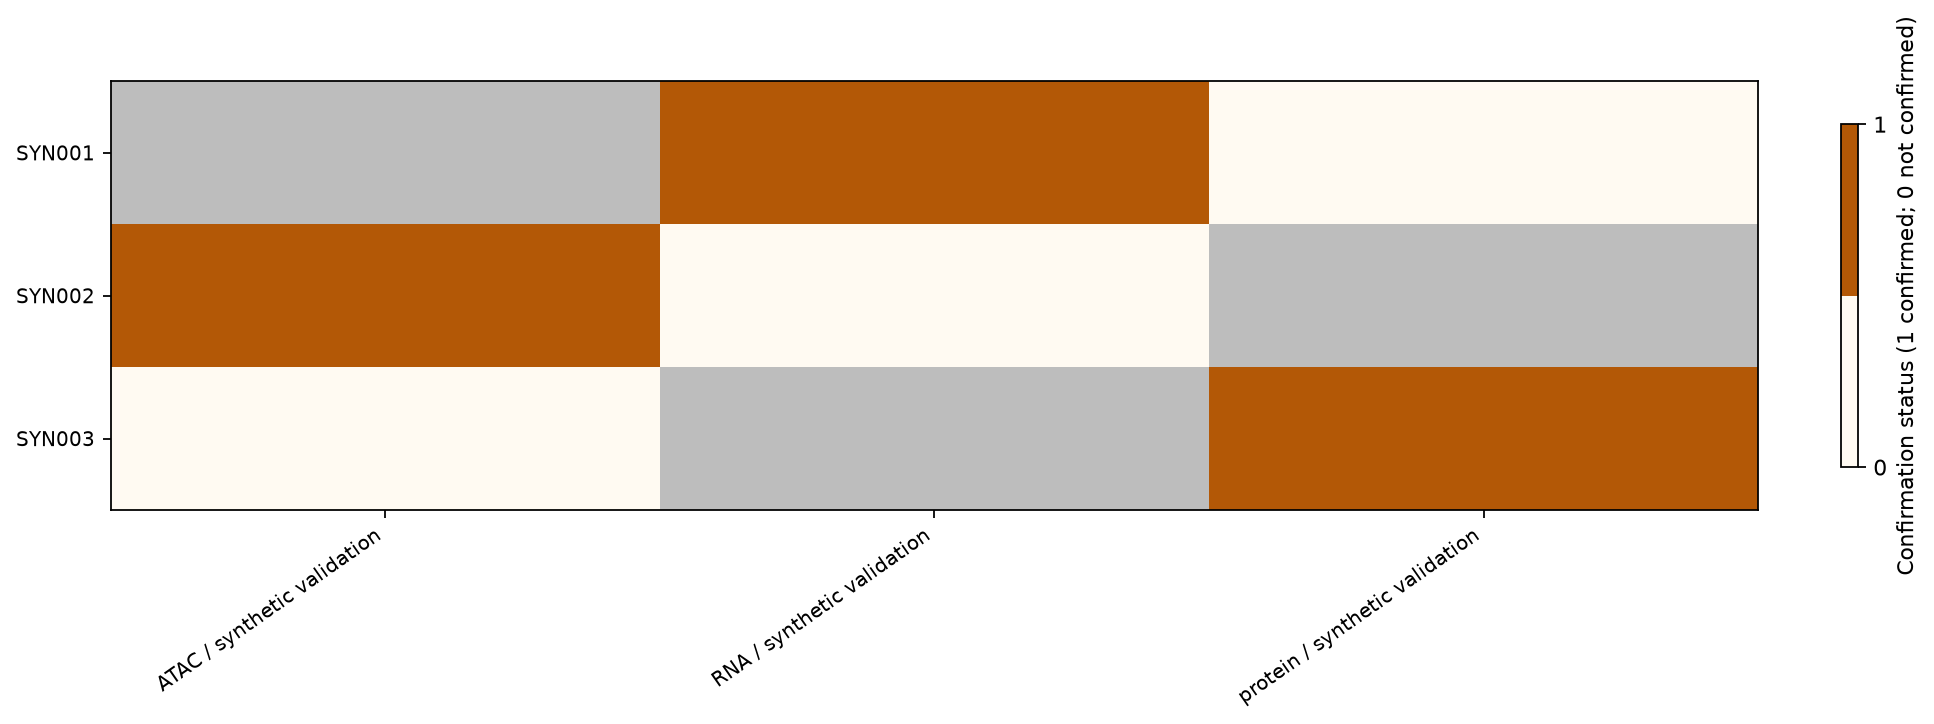

The file beside this chart, header and first rows:
gene	endpoint	status	display
SYN001	RNA / synthetic validation	confirmed	1.0
SYN001	protein / synthetic validation	not_confirmed	0.0
SYN001	ATAC / synthetic validation	unmeasured	NA
SYN002	RNA / synthetic validation	not_confirmed	0.0
SYN002	protein / synthetic validation	unmeasured	NA
SYN002	ATAC / synthetic validation	confirmed	1.0
SYN003	RNA / synthetic validation	unmeasured	NA
SYN003	protein / synthetic validation	confirmed	1.0
SYN003	ATAC / synthetic validation	not_confirmed	0.0
